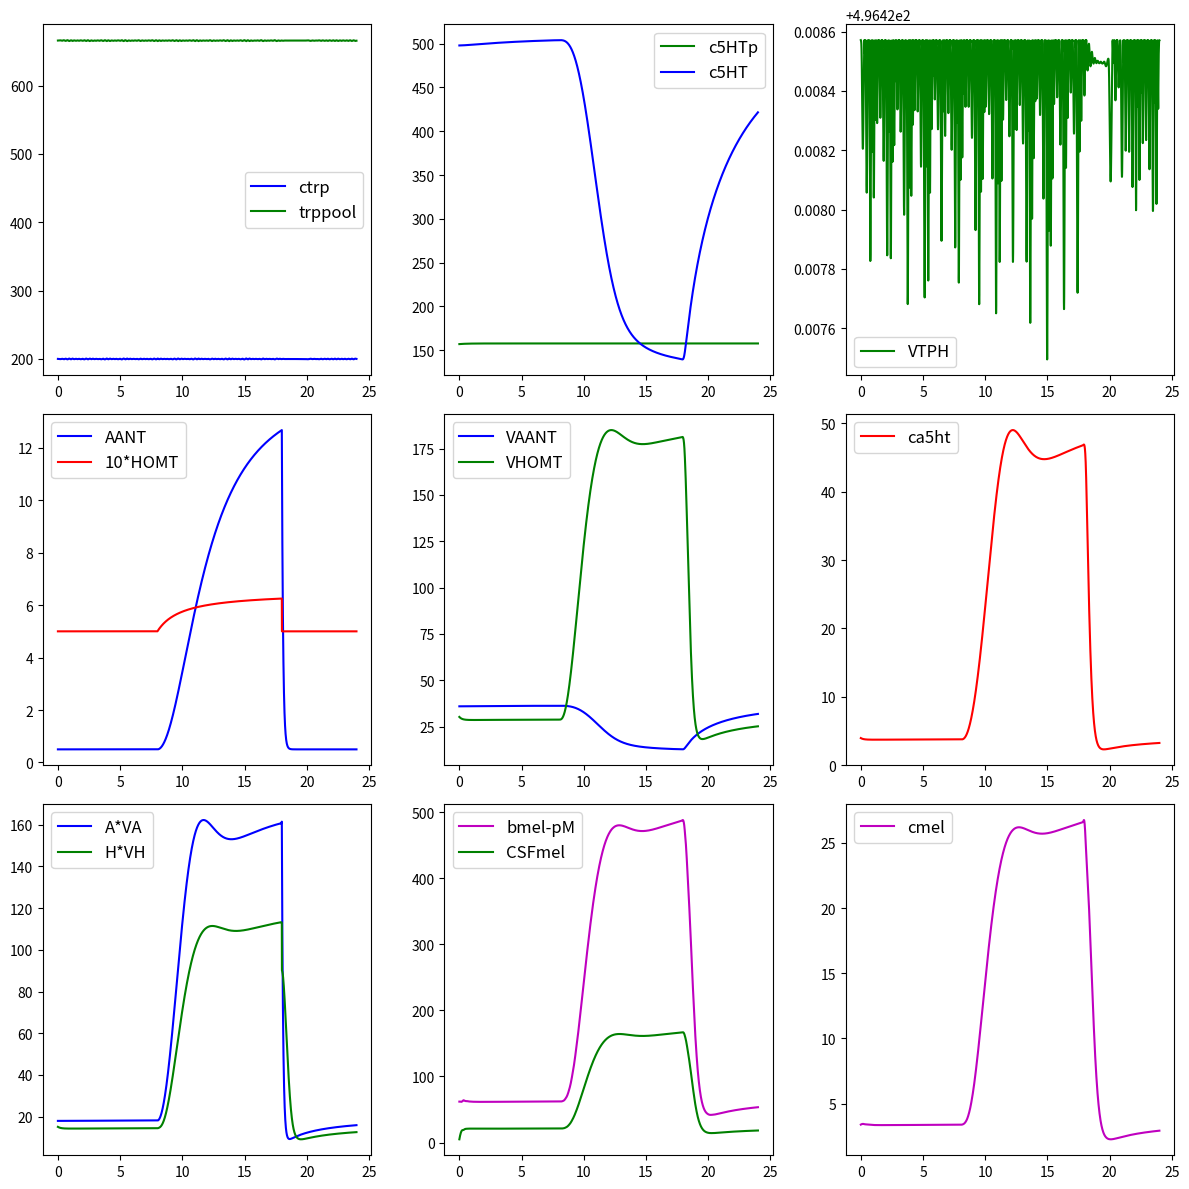

Here is the Python script that generated this plot:
import numpy as np
from scipy.integrate import solve_ivp
import matplotlib.pyplot as plt
from scipy.interpolate import CubicSpline


# Define helper functions (VTRPin, VTPH, VAADC, HTcatab, AANT, VAANT, VHOMT, HOMT)
# These must match your existing implementations

def VTRPin(b, sc):
    k1 = 10 * 900 * sc
    k2 = 330
    return k1 * b / (k2 + b)


def VTPH(b, sc):
    k1 = 40
    k4 = 1000
    k5 = 2.5 * 278 * sc
    return k5 * b / (k1 + b + b ** 2 / k4)


def VPOOL(b, c, sc):
    # Pool dynamics calculation
    a = (10 * b - 1 * c) * sc

    return a


def VAADC(b, sc):
    k1 = 160
    V = 2.5 * 400 * sc
    return V * b / (k1 + b)


def HTcatab(b, sc):
    k1 = 95
    k2 = 1.42 * 400
    return k2 * b / (k1 + b)


def AANT(t):
    t = np.mod(t, 24)
    if t < 8:
        return 0.5
    elif t < 18:
        return 0.5 + 14 * (t - 8) ** 2 / (15 + (t - 8) ** 2)
    else:
        return 0.5 + 12 * np.exp(-10 * (t - 18))


def VAANT(c, sc):
    k1 = 1235
    k2 = 0.5 * 250
    return k2 * c / (k1 + c) * sc


def VHOMT(c, sc):
    k1 = 40
    k2 = 3 * 1.4 * 80
    return k2 * c / (k1 + c) * sc


def HOMT(t):
    t = np.mod(t, 24)
    if t < 8:
        return 0.5
    elif t < 18:
        return 0.5 + 0.15 * (t - 8) / (2 + (t - 8))
    else:
        return 0.5


# Define the ODE system
def msc(t, y, sc):
    """
    Define the ODE system for melatonin and serotonin pathways.

    Inputs:
        t: float, current time
        y: array-like, state variables
        sc: float, scaling factor
    Output:
        dy: array-like, derivatives of state variables
    """
    dy = np.zeros(13)  # Initialize derivatives array

    # Equations
    dy[0] = VTRPin(y[10], sc) - VPOOL(y[0], y[1], sc) - VTPH(y[0], sc) - 1 * y[0] * sc
    dy[1] = VPOOL(y[0], y[1], sc) - 2 * y[1]
    dy[2] = VTPH(y[0], sc) - VAADC(y[2], sc)
    dy[3] = VAADC(y[2], sc) - HTcatab(y[3], sc) - AANT(t) * VAANT(y[3], sc)
    dy[4] = 0
    dy[5] = AANT(t) * VAANT(y[3], sc) - HOMT(t) * VHOMT(y[5], sc) - 1 * y[5]
    dy[6] = 0
    dy[7] = HOMT(t) * VHOMT(y[5], sc) - 2.2 * y[7] + (15000) * 1 * y[11] - (0.01) * (2.2 * y[7] + 500 * y[12]) - 2.3 * \
            y[7]
    dy[8] = 0
    dy[9] = np.sin(t)
    dy[10] = 0
    dy[11] = (2.2 / 15000) * y[7] - 1 * y[11] - 7 * y[11]
    dy[12] = (0.01) * (2.2 / 500 * y[7] - 1 * y[12]) - 7 * y[12]

    return dy


# Main function to run the simulation and generate figures
def generate_figure():
    # Simulation parameters
    time = 24
    sc = 1  # Scaling factor
    y0 = [200, 666, 157, 498, 0, 3.95, 0, 3.4, 0, 0, 96.00, 0.0000620, 0.000005]

    # Solve the ODE
    sol = solve_ivp(
        lambda t, y: msc(t, y, sc),
        [0, time],
        y0,
        t_eval=np.linspace(0, time, 5000),
        method='RK45'
    )

    T = sol.t
    Y = sol.y

    # Plot the results
    plt.figure(figsize=(12, 12))

    plt.subplot(3, 3, 1)
    plt.plot(T, Y[0, :], 'b', label='ctrp')
    plt.plot(T, Y[1, :], 'g', label='trppool')
    plt.legend(fontsize=12)

    plt.subplot(3, 3, 2)
    plt.plot(T, Y[2, :], 'g', label='c5HTp')
    plt.plot(T, Y[3, :], 'b', label='c5HT')
    plt.legend(fontsize=12)

    plt.subplot(3, 3, 3)
    plt.plot(T, VTPH(Y[0, :], sc), 'g', label='VTPH')
    plt.legend(fontsize=12)

    plt.subplot(3, 3, 4)
    plt.plot(T, [AANT(t) for t in T], 'b', label='AANT')
    plt.plot(T, [HOMT(t) * 10 for t in T], 'r', label='10*HOMT')
    plt.legend(fontsize=12)

    plt.subplot(3, 3, 5)
    plt.plot(T, [VAANT(y, sc) for y in Y[3, :]], 'b', label='VAANT')
    plt.plot(T, [VHOMT(y, sc) for y in Y[5, :]], 'g', label='VHOMT')
    plt.legend(fontsize=12)

    plt.subplot(3, 3, 6)
    plt.plot(T, Y[5, :], 'r', label='ca5ht')
    plt.legend(fontsize=12)

    plt.subplot(3, 3, 7)
    mult = [AANT(t) * VAANT(y, sc) for t, y in zip(T, Y[3, :])]
    mult2 = [HOMT(t) * VHOMT(y, sc) for t, y in zip(T, Y[5, :])]
    plt.plot(T, mult, 'b', label='A*VA')
    plt.plot(T, mult2, 'g', label='H*VH')
    plt.legend(fontsize=12)

    plt.subplot(3, 3, 8)
    plt.plot(T, 10 ** 6 * Y[11, :], 'm', label='bmel-pM')
    plt.plot(T, 10 ** 6 * Y[12, :], 'g', label='CSFmel')
    plt.legend(fontsize=12)

    plt.subplot(3, 3, 9)
    plt.plot(T, Y[7, :], 'm', label='cmel')
    plt.legend(fontsize=12)

    plt.tight_layout()
    plt.show()


if __name__ == "__main__":
    generate_figure()
